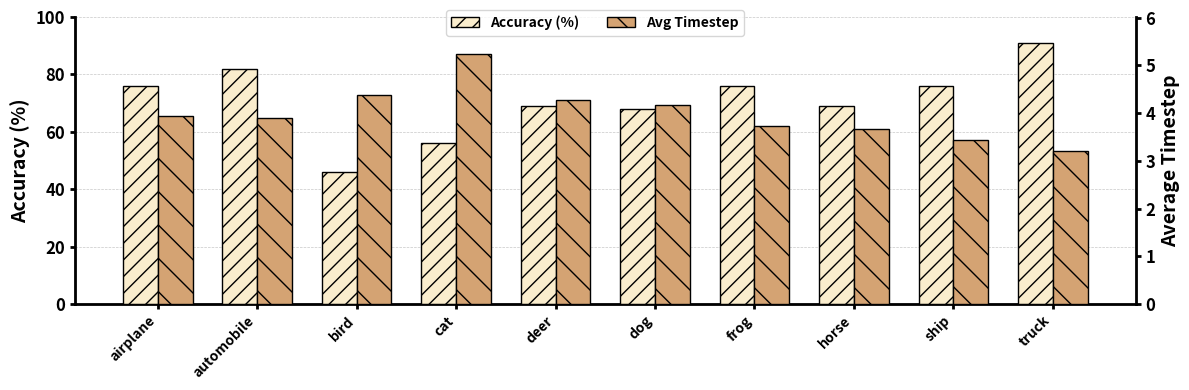

The script that saved this image:
import matplotlib.pyplot as plt
import numpy as np

# Data from terminal output
class_ids = [0, 1, 2, 3, 4, 5, 6, 7, 8, 9]
class_names = ['airplane', 'automobile', 'bird', 'cat', 'deer', 'dog', 'frog', 'horse', 'ship', 'truck']
accuracy_data = [76.00, 82.00, 46.00, 56.00, 69.00, 68.00, 76.00, 69.00, 76.00, 91.00]
avg_timestep_data = [3.93, 3.89, 4.38, 5.23, 4.27, 4.17, 3.72, 3.66, 3.44, 3.20]


# Plot settings
bar_width = 0.35
x = np.arange(len(class_ids)) # Use numpy arange for positioning bars

# Define hatch patterns
accuracy_hatch = '//'
timestep_hatch = '\\'

# Custom colors
accuracy_color = '#FAEDCD'  
timestep_color = '#D4A373' 

# Plotting
fig, ax1 = plt.subplots(figsize=(12, 4)) # Adjusted figsize for better readability

# Bar plots for accuracy
ax1.bar(x - bar_width/2, accuracy_data, width=bar_width, label='Accuracy (%)', color=accuracy_color, hatch=accuracy_hatch, zorder=3, edgecolor='black')
ax1.set_ylabel("Accuracy (%)", fontsize=14, fontweight='bold', color='black')
ax1.tick_params(axis='y', labelcolor='black', labelsize=12, width=2)
for label in ax1.get_yticklabels():
    label.set_weight('bold')
ax1.set_ylim(0, 100) # Accuracy is a percentage

# Secondary Y-axis for average timestep
ax2 = ax1.twinx()
ax2.bar(x + bar_width/2, avg_timestep_data, width=bar_width, label='Avg Timestep', color=timestep_color, hatch=timestep_hatch, zorder=3, edgecolor='black')
ax2.set_ylabel("Average Timestep", fontsize=14, fontweight='bold', color='black')
ax2.tick_params(axis='y', labelcolor='black', labelsize=12, width=2)
for label in ax2.get_yticklabels():
    label.set_weight('bold')
# Determine a reasonable upper limit for avg_timestep y-axis, e.g., max value + a small margin
ax2.set_ylim(0, max(avg_timestep_data) * 1.15 if avg_timestep_data else 10)


# Primary X-axis labels and ticks (common for both y-axes)
# ax1.set_xlabel("Class Name", fontsize=14, fontweight='bold')
ax1.set_xticks(ticks=x)
ax1.set_xticklabels(class_names, fontsize=14, fontweight='bold', rotation=45, ha='right')
ax1.tick_params(axis='x', labelsize=10, width=2)
for label in ax1.get_xticklabels():
    label.set_weight('bold')

ax1.grid(axis='y', linestyle='--', linewidth=0.5, zorder=0, alpha=0.7) # Grid for primary y-axis
ax1.set_axisbelow(True)


# Thicker spines
for spine_pos in ['left', 'bottom']:
    ax1.spines[spine_pos].set_linewidth(2)
    ax1.spines[spine_pos].set_color('black')

for spine_pos in ['right', 'top']:
    ax2.spines[spine_pos].set_linewidth(2)
    ax2.spines[spine_pos].set_color('black') # Keep black or match respective axis color

ax1.spines['left'].set_color('black')
ax2.spines['right'].set_color('black')
ax1.spines['top'].set_visible(False) # Hide top spine for cleaner look with twinx
ax2.spines['top'].set_visible(False)


# Combined Legend
lines1, labels1 = ax1.get_legend_handles_labels()
lines2, labels2 = ax2.get_legend_handles_labels()
legend = fig.legend(lines1 + lines2, labels1 + labels2, loc='upper center', ncol=2, fontsize=10, frameon=True, bbox_to_anchor=(0.5, 0.98)) # Position legend at top center inside the plot
for text in legend.get_texts():
    text.set_weight('bold')

# Tight layout and save
plt.tight_layout() # Adjust rect if legend needs more space or to prevent overlap rect=[0, 0, 1, 0.95]
plt.savefig('early_exit_per_class_stats.svg', format='svg')
plt.show()